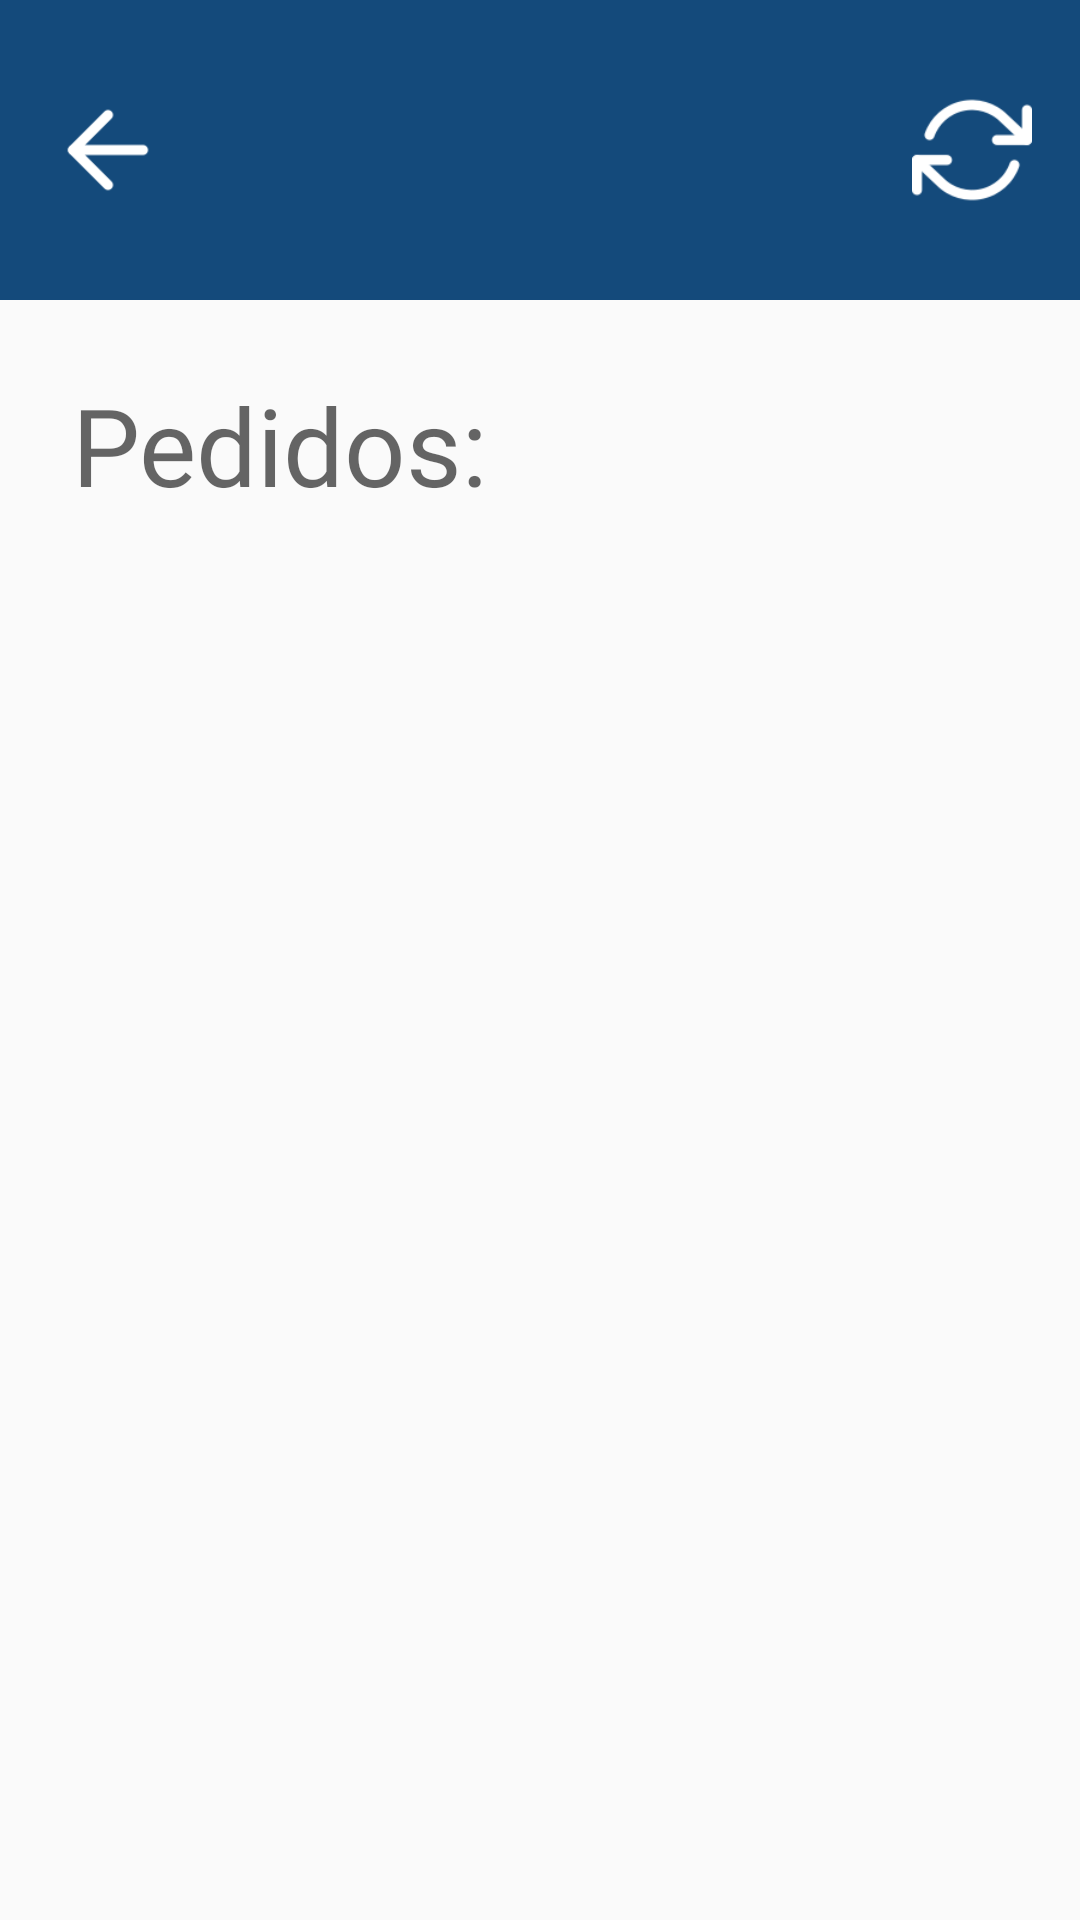

The Android layout XML behind this screen, and the referenced resources:
<!-- AndroidManifest.xml: application theme AppTheme -->
<!-- res/layout/orders_list.xml -->
<?xml version="1.0" encoding="utf-8"?>
<androidx.constraintlayout.widget.ConstraintLayout
    xmlns:android="http://schemas.android.com/apk/res/android"
    xmlns:app="http://schemas.android.com/apk/res-auto"
    xmlns:tools="http://schemas.android.com/tools"
    android:layout_width="match_parent"
    android:layout_height="match_parent">

    <view
        android:id="@+id/v_titleBar5"
        class="androidx.appcompat.widget.ActionMenuView"
        android:layout_width="0dp"
        android:layout_height="100dp"
        android:background="#144A7B"
        app:layout_constraintEnd_toEndOf="parent"
        app:layout_constraintHorizontal_bias="1.0"
        app:layout_constraintStart_toStartOf="parent"
        app:layout_constraintTop_toTopOf="parent" />

    <ImageView
        android:id="@+id/btn_back"
        android:layout_width="40dp"
        android:layout_height="40dp"
        android:layout_marginStart="16dp"
        android:layout_marginLeft="16dp"
        android:contentDescription="@string/go_back"
        android:elevation="@android:dimen/app_icon_size"
        android:scaleType="centerInside"
        app:layout_constraintBottom_toBottomOf="@+id/v_titleBar5"
        app:layout_constraintStart_toStartOf="parent"
        app:layout_constraintTop_toTopOf="@+id/v_titleBar5"
        app:srcCompat="@drawable/arrowleft" />

    <ImageView
        android:id="@+id/btn_refresh"
        android:layout_width="40dp"
        android:layout_height="40dp"
        android:layout_marginEnd="16dp"
        android:layout_marginRight="16dp"
        android:contentDescription="@string/refresh"
        app:layout_constraintBottom_toBottomOf="@+id/v_titleBar5"
        app:layout_constraintEnd_toEndOf="@+id/v_titleBar5"
        app:layout_constraintTop_toTopOf="@+id/v_titleBar5"
        app:srcCompat="@drawable/refresh" />

    <TextView
        android:id="@+id/textView6"
        android:layout_width="wrap_content"
        android:layout_height="wrap_content"
        android:layout_marginStart="24dp"
        android:layout_marginLeft="24dp"
        android:layout_marginTop="24dp"
        android:fontFamily="@font/robotobold"
        android:text="@string/orders"
        android:textAppearance="@style/customfontstyleroboto"
        android:textSize="36sp"
        app:layout_constraintStart_toStartOf="parent"
        app:layout_constraintTop_toBottomOf="@+id/v_titleBar5" />

</androidx.constraintlayout.widget.ConstraintLayout>
<!-- resources referenced by this layout -->
<resources>
  <!-- drawable arrowleft: png bitmap (drawable, 985 bytes) -->
  <!-- drawable refresh: png bitmap (drawable, 2464 bytes) -->
  <string name="go_back">Voltar</string>
  <string name="orders">Pedidos:</string>
  <string name="refresh">Recarregar</string>
  <style name="customfontstyleroboto" parent="@android:style/TextAppearance.Small">
          <item name="android:fontFamily">@font/roboto</item>
      </style>
  <style name="AppTheme" parent="Theme.AppCompat.Light.NoActionBar">
          
          <item name="colorPrimary">@color/colorPrimary</item>
          <item name="colorPrimaryDark">@color/colorPrimaryDark</item>
          <item name="colorAccent">@color/colorAccent</item>
      </style>
  <color name="colorPrimary">#4B9FEB</color>
  <color name="colorPrimaryDark">#1D62A1</color>
  <color name="colorAccent">#EB6963</color>
</resources>
